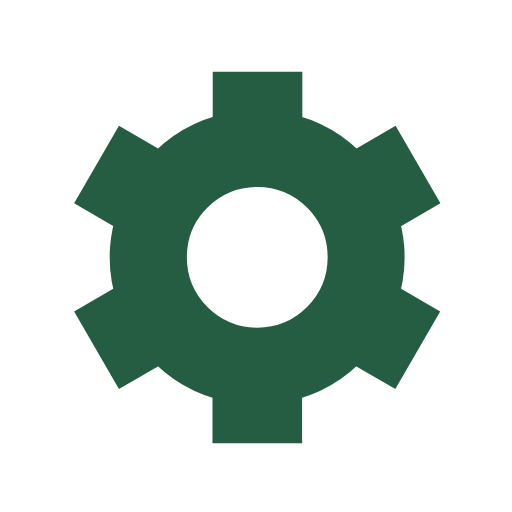
t = 0.00 s
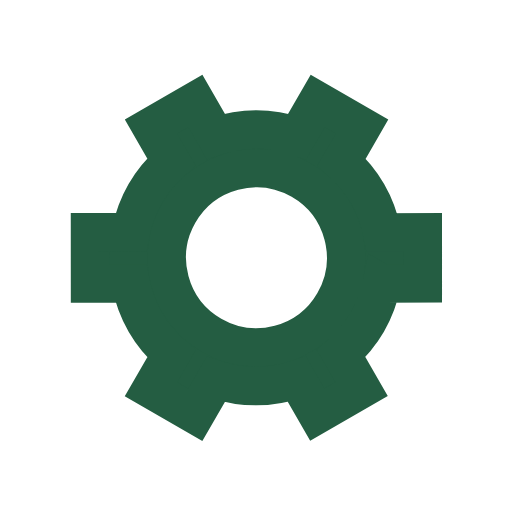
t = 0.50 s
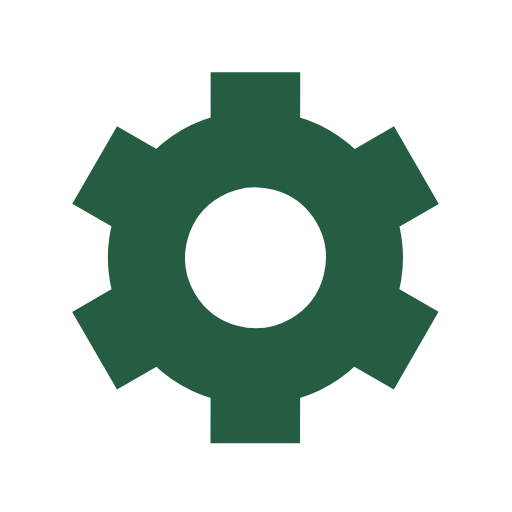
t = 1.00 s
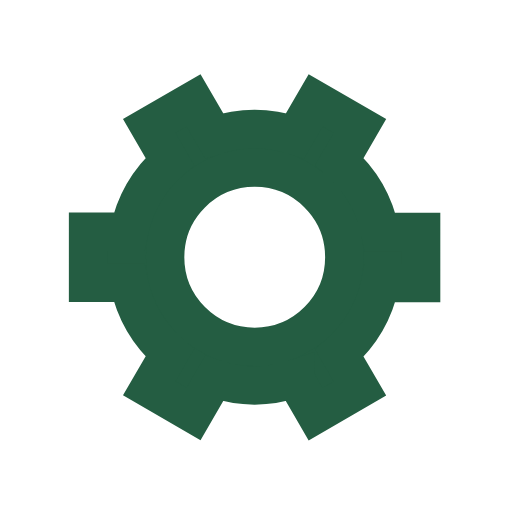
t = 1.50 s

The animated SVG that drew these frames (rendered in a browser with its animation timeline set to each time). Animation: 1 SMIL element (animateTransform=1); one cycle of 2.00 s, repeats indefinitely.

﻿<svg xmlns='http://www.w3.org/2000/svg' viewBox='0 0 200 200'><path fill='#245D42' stroke='#245D42' stroke-width='15' transform-origin='center' d='m148 84.7 13.8-8-10-17.3-13.8 8a50 50 0 0 0-27.4-15.9v-16h-20v16A50 50 0 0 0 63 67.4l-13.8-8-10 17.3 13.8 8a50 50 0 0 0 0 31.7l-13.8 8 10 17.3 13.8-8a50 50 0 0 0 27.5 15.9v16h20v-16a50 50 0 0 0 27.4-15.9l13.8 8 10-17.3-13.8-8a50 50 0 0 0 0-31.7Zm-47.5 50.8a35 35 0 1 1 0-70 35 35 0 0 1 0 70Z'><animateTransform type='rotate' attributeName='transform' calcMode='spline' dur='2' values='0;120' keyTimes='0;1' keySplines='0 0 1 1' repeatCount='indefinite'></animateTransform></path></svg>